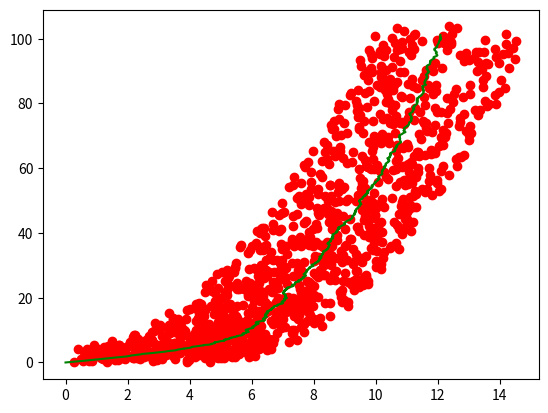

Python code for this plot:
import numpy as np
import matplotlib.pyplot as plt

class KalmanDir:
    # Generic implementation of 2D Kalman filter
    # [x,y,vx,vy]
    def __init__(self, x0, P, R, Q=np.eye(4)*5, dtype=float, dt=1.0):
        self.x = x0  # Initial state
        self.P = P   # State covariance matrix 
        self.R = R   # Measurment noise matrix
        self.Q = Q   # Process noise matrix
        self.F = np.array([[1,0,dt,0],          # Transition model matrix
                           [0,1,0,dt],
                           [0,0,1,0],
                           [0,0,0,1]], dtype)
        self.H = np.array([[1,0,0,0],          # Observation model matrix
                           [0,1,0,0]], dtype)
                
    def predict(self, motion = np.zeros((4,1))):
        # Predict next state (a priori estimate of state and state covariance)
        self.x = self.F @ self.x + motion
        self.P = self.F @ self.P @ self.F.T + self.Q
        
    def update(self, z):
        # Update the state (a posteriori estimate of state and state covariance)
        y = z - self.H @ self.x
        S = self.H @ self.P @ self.H.T + self.R
        K = self.P @ self.H.T @ np.linalg.inv(S)
        self.x = self.x + K @ y
        self.P = (np.identity(4) - K@self.H) @ self.P
        return z - self.H@self.x # Return post-fit residual

# Initialize the Kalman filter
x0 = np.array([0, 0, 0, 0]).reshape(4,1)  # Initial state
P0 = np.eye(4)*1             # initial state uncertainty
Q  = np.eye(4)*1                # Model noise
R  = np.eye(2)*10000**2          # Measurment noise
KD = KalmanDir(x0, P0, R, Q=Q)

# Run it
N = 1201
true_x = np.linspace(0.0, 10.0, N)
true_y = true_x**2
observed_x = true_x + 5*np.random.random(N)#*true_x
observed_y = true_y + 5*np.random.random(N)#*true_y
result = []

for ind, (xi, yi) in enumerate(zip(observed_x, observed_y)):
    meas = np.array([xi, yi]).reshape(2,1)
   
    KD.update(meas)
   
    KD.predict()    
        
    result.append(KD.x[0:2].tolist())

result = result[1:]
# Plot result
result = result[1:] # Remove initial value
kalman_x, kalman_y = zip(*result)
plt.plot(observed_x, observed_y, 'ro')
plt.plot(kalman_x, kalman_y, 'g-')


plt.show()